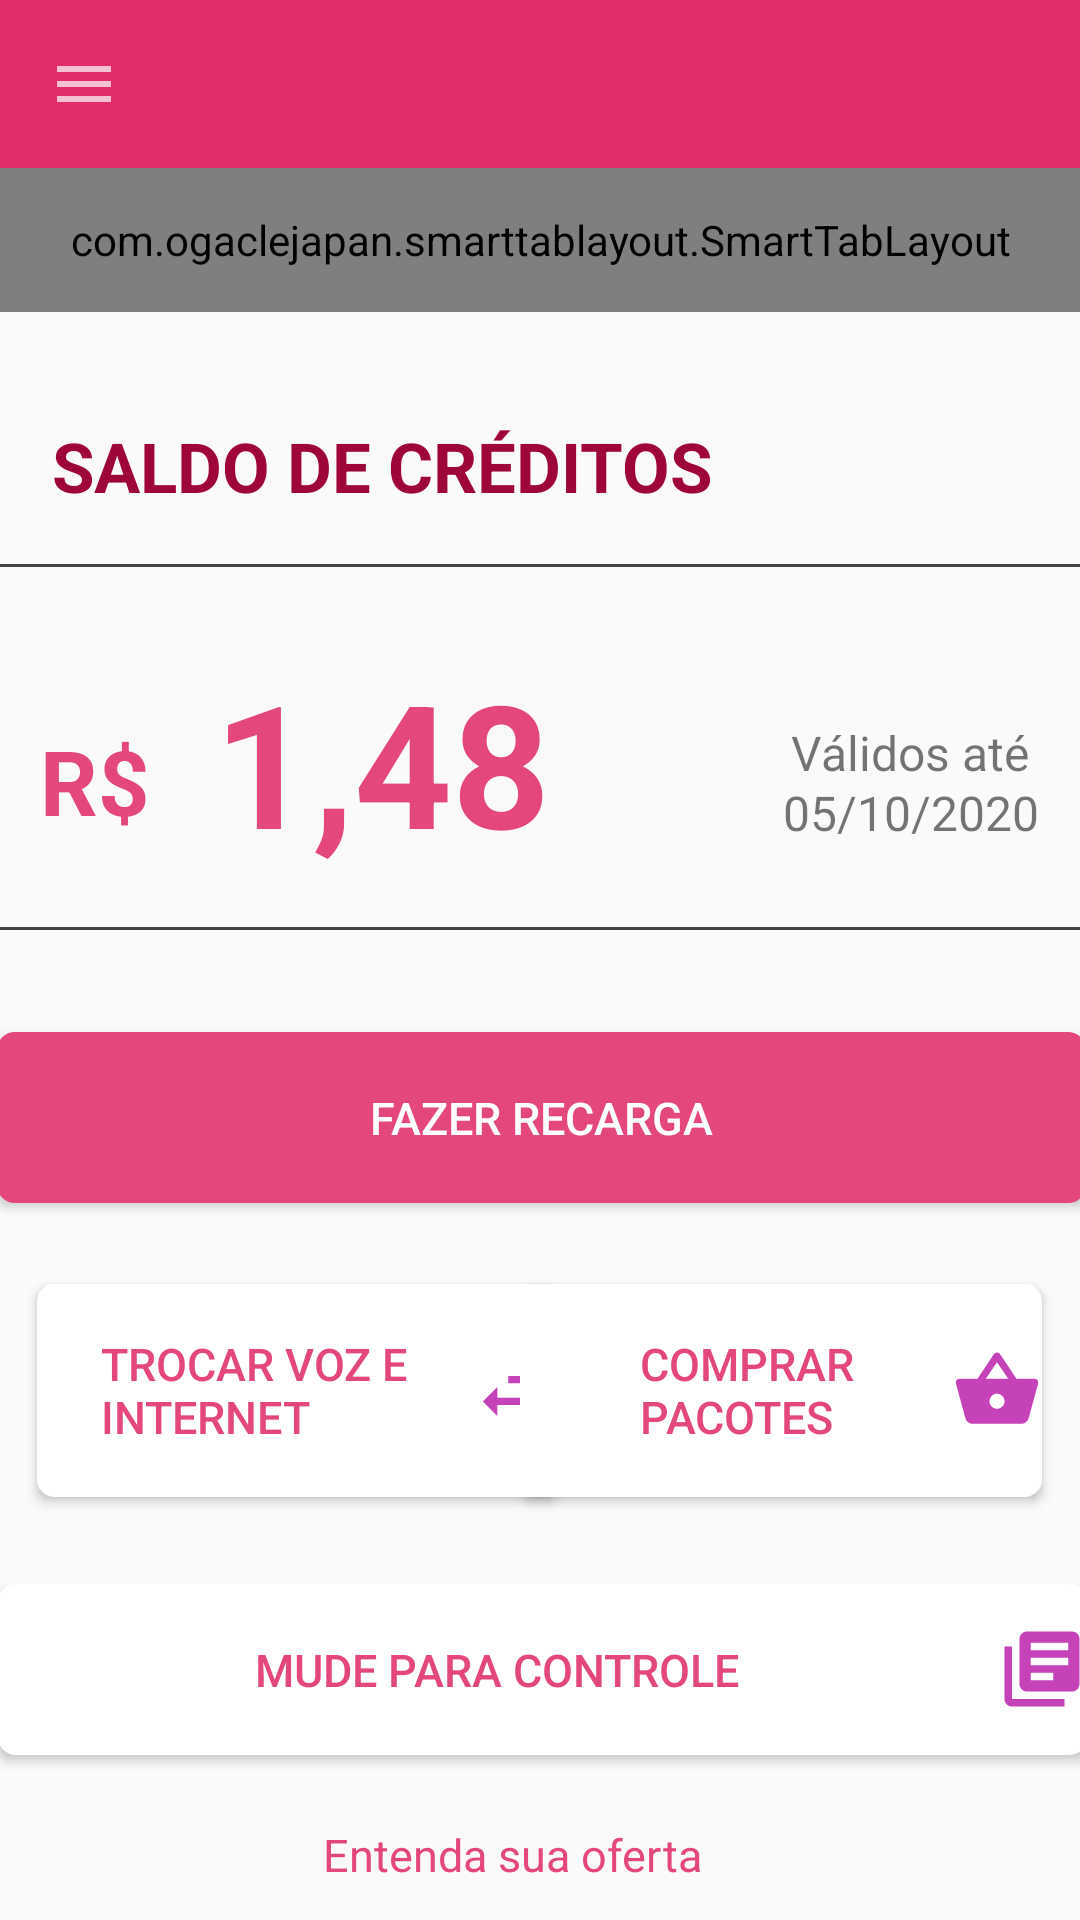

Layout XML and referenced resources for this Android screen:
<!-- AndroidManifest.xml: application theme AppTheme -->
<!-- res/layout/activity_main.xml -->
<?xml version="1.0" encoding="utf-8"?>
<androidx.constraintlayout.widget.ConstraintLayout xmlns:android="http://schemas.android.com/apk/res/android"
    xmlns:app="http://schemas.android.com/apk/res-auto"
    xmlns:tools="http://schemas.android.com/tools"
    android:layout_width="match_parent"
    android:layout_height="match_parent"
    tools:context=".MainActivity">


   <include
       android:id="@+id/include"
       layout="@layout/toollbar"
       app:layout_constraintEnd_toEndOf="parent"
       app:layout_constraintHorizontal_bias="0.0"
       app:layout_constraintStart_toStartOf="parent"
       tools:layout_editor_absoluteY="-4dp" />

   <com.ogaclejapan.smarttablayout.SmartTabLayout
       android:id="@+id/viewPagerTab"
       android:layout_width="match_parent"

       android:layout_height="48dp"
       android:layout_marginTop="56dp"
       android:background="@color/colorPrimary"
       app:layout_constraintTop_toTopOf="@+id/include"
       app:stl_clickable="true"
       app:stl_defaultTabTextAllCaps="true"
       app:stl_defaultTabTextColor="#FFF"
       app:stl_defaultTabTextHorizontalPadding="16dp"
       app:stl_defaultTabTextMinWidth="0dp"
       app:stl_defaultTabTextSize="11sp"
       app:stl_distributeEvenly="true"
       app:stl_dividerColor="@android:color/transparent"
       app:stl_dividerThickness="1dp"
       app:stl_drawDecorationAfterTab="false"
       app:stl_indicatorAlwaysInCenter="false"
       app:stl_indicatorColor="#FFF"
       app:stl_indicatorCornerRadius="2dp"
       app:stl_indicatorGravity="bottom"
       app:stl_indicatorInFront="false"
       app:stl_indicatorInterpolation="smart"
       app:stl_indicatorThickness="4dp"
       app:stl_indicatorWidth="auto"
       app:stl_indicatorWithoutPadding="false"
       app:stl_overlineColor="#4D000000"
       app:stl_overlineThickness="0dp"
       app:stl_titleOffset="24dp"
       app:stl_underlineColor="#4D000000"
       app:stl_underlineThickness="1dp"
       tools:ignore="MissingConstraints"
       tools:layout_editor_absoluteX="-16dp" />

   <androidx.viewpager.widget.ViewPager
       android:id="@+id/viewPager"
       android:layout_width="match_parent"
       android:layout_height="wrap_content"
       android:layout_below="@id/viewPagerTab"
       app:layout_constraintTop_toBottomOf="parent"
       tools:layout_editor_absoluteX="-30dp" >

   </androidx.viewpager.widget.ViewPager>


   <TextView
       android:id="@+id/textSaldo"
       android:layout_width="wrap_content"
       android:layout_height="wrap_content"
       android:layout_marginTop="36dp"
       android:text="SALDO DE CRÉDITOS"
       android:textColor="@color/colorPrimaryDark"
       android:textSize="23sp"
       android:textStyle="bold"
       app:layout_constraintEnd_toEndOf="parent"
       app:layout_constraintHorizontal_bias="0.124"
       app:layout_constraintStart_toStartOf="parent"
       app:layout_constraintTop_toBottomOf="@+id/viewPagerTab" />

   <TextView
       android:id="@+id/textRs"
       android:layout_width="wrap_content"
       android:layout_height="wrap_content"
       android:layout_marginTop="136dp"
       android:text="R$"
       android:textColor="@color/colorLetras"
       android:textSize="30sp"
       android:textStyle="bold"
       app:layout_constraintEnd_toEndOf="parent"
       app:layout_constraintHorizontal_bias="0.041"
       app:layout_constraintStart_toStartOf="parent"
       app:layout_constraintTop_toBottomOf="@+id/viewPagerTab" />

   <TextView
       android:id="@+id/textNum"
       android:layout_width="wrap_content"
       android:layout_height="wrap_content"
       android:layout_marginTop="112dp"
       android:text="1,48"
       android:textColor="@color/colorLetras"
       android:textSize="57sp"
       android:textStyle="bold"
       app:layout_constraintEnd_toEndOf="parent"
       app:layout_constraintHorizontal_bias="0.287"
       app:layout_constraintStart_toStartOf="parent"
       app:layout_constraintTop_toBottomOf="@+id/viewPagerTab" />

   <TextView
       android:id="@+id/textView5"
       android:layout_width="wrap_content"
       android:layout_height="wrap_content"
       android:layout_marginTop="240dp"
       android:text="Válidos até "
       android:textSize="16sp"
       app:layout_constraintEnd_toEndOf="parent"
       app:layout_constraintHorizontal_bias="0.942"
       app:layout_constraintStart_toEndOf="@+id/textRs"
       app:layout_constraintTop_toTopOf="parent" />

   <TextView
       android:id="@+id/textView6"
       android:layout_width="wrap_content"
       android:layout_height="wrap_content"
       android:layout_marginTop="260dp"
       android:text="05/10/2020"
       android:textSize="16sp"
       app:layout_constraintEnd_toEndOf="parent"
       app:layout_constraintHorizontal_bias="0.95"
       app:layout_constraintStart_toStartOf="parent"
       app:layout_constraintTop_toTopOf="parent" />

   <Button
       android:id="@+id/button3"
       android:layout_width="363dp"
       android:layout_height="57dp"
       android:layout_marginTop="344dp"
       android:background="@drawable/button_pink"
       android:elevation="20dp"
       android:text="FAZER RECARGA"
       android:textColor="@android:color/white"
       android:textSize="15sp"
       app:layout_constraintEnd_toEndOf="parent"
       app:layout_constraintStart_toStartOf="parent"
       app:layout_constraintTop_toTopOf="parent" />

   <Button
       android:layout_width="174dp"
       android:layout_height="71dp"
       android:layout_marginTop="428dp"
       android:background="@drawable/button_troca"
       android:drawableEnd="@drawable/ic_troca3"
       android:elevation="30dp"
       android:text="TROCAR VOZ E INTERNET         "
       android:textColor="@color/colorLetras"
       android:textSize="15sp"
       app:layout_constraintEnd_toEndOf="parent"
       app:layout_constraintHorizontal_bias="0.067"
       app:layout_constraintStart_toStartOf="parent"
       app:layout_constraintTop_toTopOf="@+id/include" />

   <Button
       android:layout_width="174dp"
       android:layout_height="71dp"
       android:layout_marginTop="428dp"
       android:background="@drawable/button_compra"
       android:drawableEnd="@drawable/ic_bolsa"
       android:elevation="30dp"
       android:text="  COMPRAR PACOTES"
       android:textColor="@color/colorLetras"
       android:textSize="15sp"
       app:layout_constraintEnd_toEndOf="parent"
       app:layout_constraintHorizontal_bias="0.932"
       app:layout_constraintStart_toStartOf="parent"
       app:layout_constraintTop_toTopOf="parent" />

   <Button
       android:id="@+id/button4"
       android:drawableRight="@drawable/ic_mude"

       android:layout_width="363dp"
       android:layout_height="57dp"
       android:layout_marginTop="528dp"
       android:background="@drawable/button_compra"
       android:elevation="30dp"
       android:text="MUDE PARA CONTROLE"
       android:textColor="@color/colorLetras"
       android:textSize="15dp"
       app:layout_constraintEnd_toEndOf="parent"
       app:layout_constraintHorizontal_bias="0.437"
       app:layout_constraintStart_toStartOf="parent"
       app:layout_constraintTop_toTopOf="parent" />

   <TextView
       android:id="@+id/textView7"
       android:layout_width="wrap_content"
       android:layout_height="wrap_content"
       android:layout_marginTop="608dp"
       android:text="Entenda sua oferta"
       android:textColor="@color/colorLetras"
       android:textSize="15sp"
       app:layout_constraintEnd_toEndOf="parent"
       app:layout_constraintHorizontal_bias="0.461"
       app:layout_constraintStart_toStartOf="parent"
       app:layout_constraintTop_toTopOf="parent" />

   <TextView
       android:id="@+id/textView8"
       android:layout_width="wrap_content"
       android:layout_height="wrap_content"
       android:layout_marginTop="636dp"
       android:textSize="14sp"
       android:text="Informações atualizadas: Agora mesmo"
       app:layout_constraintEnd_toEndOf="parent"
       app:layout_constraintHorizontal_bias="0.461"
       app:layout_constraintStart_toStartOf="parent"
       app:layout_constraintTop_toTopOf="parent" />

   <View
       android:layout_width="369dp"
       android:layout_height="1dp"
       android:background="@color/cardview_dark_background"
       android:layout_marginTop="309dp"
       app:layout_constraintEnd_toEndOf="parent"
       app:layout_constraintStart_toStartOf="parent"
       app:layout_constraintTop_toTopOf="@+id/include" />

   <View
       android:layout_width="369dp"
       android:layout_height="1dp"
       android:background="@color/cardview_dark_background"
       android:layout_marginTop="188dp"
       app:layout_constraintEnd_toEndOf="parent"
       app:layout_constraintHorizontal_bias="0.727"
       app:layout_constraintStart_toStartOf="parent"
       app:layout_constraintTop_toTopOf="@+id/include" />

</androidx.constraintlayout.widget.ConstraintLayout>
<!-- res/layout/toollbar.xml (included above) -->
<?xml version="1.0" encoding="utf-8"?>
<LinearLayout xmlns:android="http://schemas.android.com/apk/res/android"
    android:layout_width="match_parent"
    android:layout_height="match_parent"
    xmlns:app="http://schemas.android.com/apk/res-auto">
    <FrameLayout
        android:layout_width="match_parent"
        android:layout_height="wrap_content">

        <androidx.appcompat.widget.Toolbar
            android:id="@+id/toolbaPrincipal"
            android:layout_width="match_parent"
            android:layout_height="?attr/actionBarSize"
            android:background="@color/colorPrimary"
            android:theme="@style/Toolbar"
            app:navigationIcon="@drawable/ic_menu"
            android:elevation="10dp"/>
    </FrameLayout>

</LinearLayout>
<!-- resources referenced by this layout -->
<resources>
  <color name="colorLetras">#E3477D</color>
  <color name="colorPrimary">#E32C6C</color>
  <color name="colorPrimaryDark">#9E0539</color>
  <!-- drawable button_compra (drawable) -->
  <?xml version="1.0" encoding="utf-8"?>
  <shape xmlns:sandroid="http://schemas.android.com/apk/res/android">
      sandroid:shape="rectangle"
      >
      <corners
          sandroid:radius="5dp"
          />
      <solid
          sandroid:color="@android:color/white"
          />
      <stroke
          sandroid:width="2dp"
          sandroid:color="@android:color/white"/>
  
  
  
  
  </shape>
  <!-- drawable button_pink (drawable) -->
  <?xml version="1.0" encoding="utf-8"?>
  <shape xmlns:android = "http://schemas.android.com/apk/res/android"
      android:shape="rectangle"
      >
      <corners
          android:radius="5dp"
          />
      <solid
          android:color="@color/colorLetras"
          />
      <stroke
          android:width="2dp"
          android:color="@color/colorLetras"/>
  
  
  
  
  </shape>
  <!-- drawable button_troca (drawable) -->
  <?xml version="1.0" encoding="utf-8"?>
  <shape xmlns:android="http://schemas.android.com/apk/res/android">
      android:shape="rectangle"
      >
      <corners
          android:radius="5dp"
          />
      <solid
          android:color="@android:color/white"
          />
      <stroke
          android:width="2dp"
          android:color="@android:color/white"/>
  
  
  
  
  </shape>
  <!-- drawable ic_bolsa (drawable) -->
  <vector android:height="30dp" android:tint="#C542B8"
      android:viewportHeight="24" android:viewportWidth="24"
      android:width="30dp" xmlns:android="http://schemas.android.com/apk/res/android">
      <path android:fillColor="@android:color/white" android:pathData="M17.21,9l-4.38,-6.56c-0.19,-0.28 -0.51,-0.42 -0.83,-0.42 -0.32,0 -0.64,0.14 -0.83,0.43L6.79,9L2,9c-0.55,0 -1,0.45 -1,1 0,0.09 0.01,0.18 0.04,0.27l2.54,9.27c0.23,0.84 1,1.46 1.92,1.46h13c0.92,0 1.69,-0.62 1.93,-1.46l2.54,-9.27L23,10c0,-0.55 -0.45,-1 -1,-1h-4.79zM9,9l3,-4.4L15,9L9,9zM12,17c-1.1,0 -2,-0.9 -2,-2s0.9,-2 2,-2 2,0.9 2,2 -0.9,2 -2,2z"/>
  </vector>
  <!-- drawable ic_menu (drawable) -->
  <vector xmlns:android="http://schemas.android.com/apk/res/android"
      android:width="24dp"
      android:height="24dp"
      android:viewportWidth="24"
      android:viewportHeight="24"
      android:tint="?attr/colorControlNormal">
    <path
        android:fillColor="@color/colorLetras"
        android:pathData="M3,18h18v-2L3,16v2zM3,13h18v-2L3,11v2zM3,6v2h18L21,6L3,6z"/>
  </vector>
  <!-- drawable ic_mude (drawable) -->
  <vector android:height="30dp" android:tint="#C542B8"
      android:viewportHeight="24" android:viewportWidth="24"
      android:width="30dp" xmlns:android="http://schemas.android.com/apk/res/android">
      <path android:fillColor="@android:color/white" android:pathData="M4,6L2,6v14c0,1.1 0.9,2 2,2h14v-2L4,20L4,6zM20,2L8,2c-1.1,0 -2,0.9 -2,2v12c0,1.1 0.9,2 2,2h12c1.1,0 2,-0.9 2,-2L22,4c0,-1.1 -0.9,-2 -2,-2zM19,11L9,11L9,9h10v2zM15,15L9,15v-2h6v2zM19,7L9,7L9,5h10v2z"/>
  </vector>
  <!-- drawable ic_troca3 (drawable) -->
  <vector android:height="29dp" android:tint="#C542B8"
      android:viewportHeight="24" android:viewportWidth="24"
      android:width="29dp" xmlns:android="http://schemas.android.com/apk/res/android">
      <path android:fillColor="@android:color/white" android:pathData="M6.99,11L3,15l3.99,4v-3H14v-2H6.99v-3zM21,9l-3.99,-4v3H10v2h7.01v3L21,9z"/>
  </vector>
  <style name="Toolbar" parent="Theme.AppCompat.NoActionBar" />
  <style name="AppTheme" parent="Theme.AppCompat.Light.NoActionBar">
          
          <item name="colorPrimary">@color/colorPrimary</item>
          <item name="colorPrimaryDark">@color/colorPrimaryDark</item>
          <item name="colorAccent">@color/colorAccent</item>
      </style>
  <color name="colorAccent">#03DAC5</color>
</resources>
